Dataset: datasets (GitHub, MagnusHutters/EmbeddedProject). Classes: bolt, screw, screw bolt.

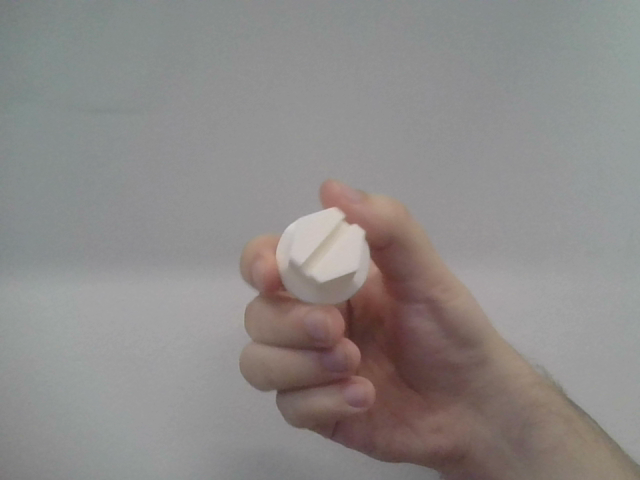
Label: screw bolt

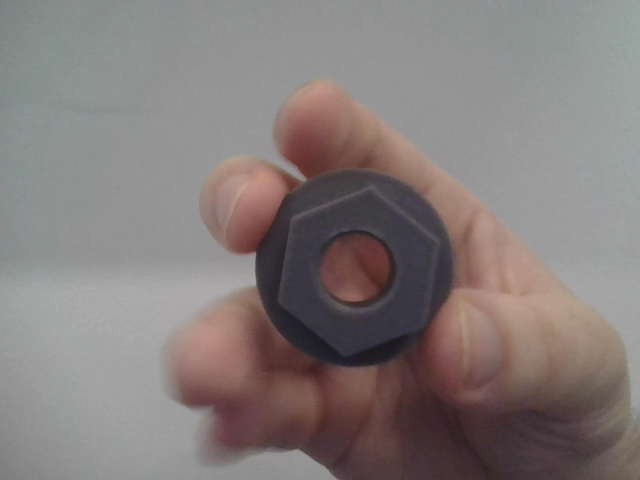
Label: bolt

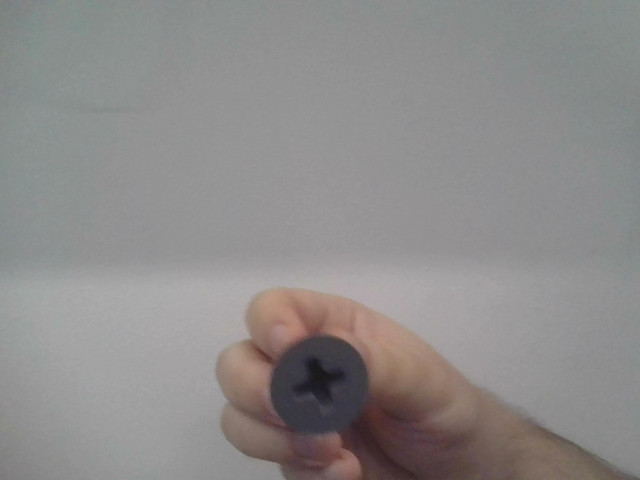
Label: screw

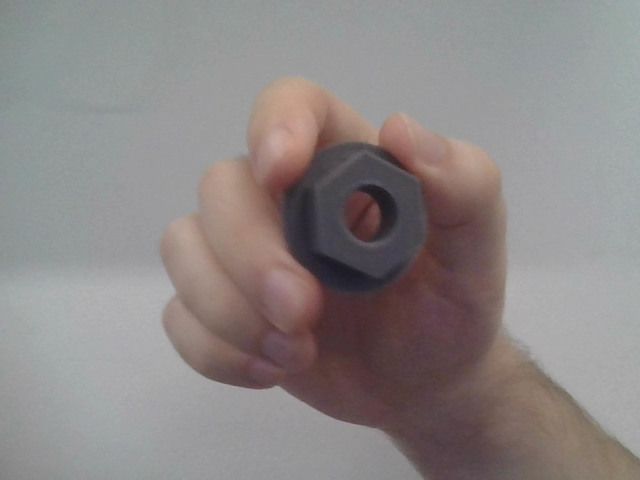
Label: bolt

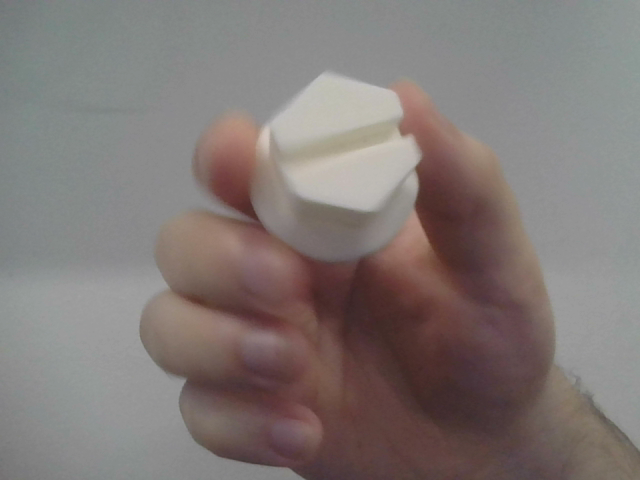
Label: screw bolt

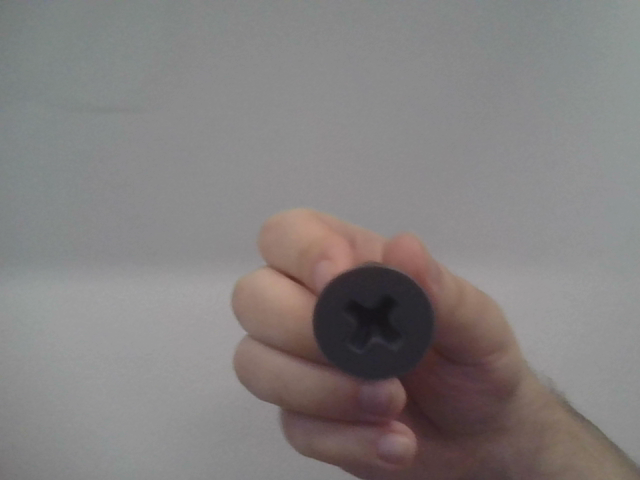
Label: screw
